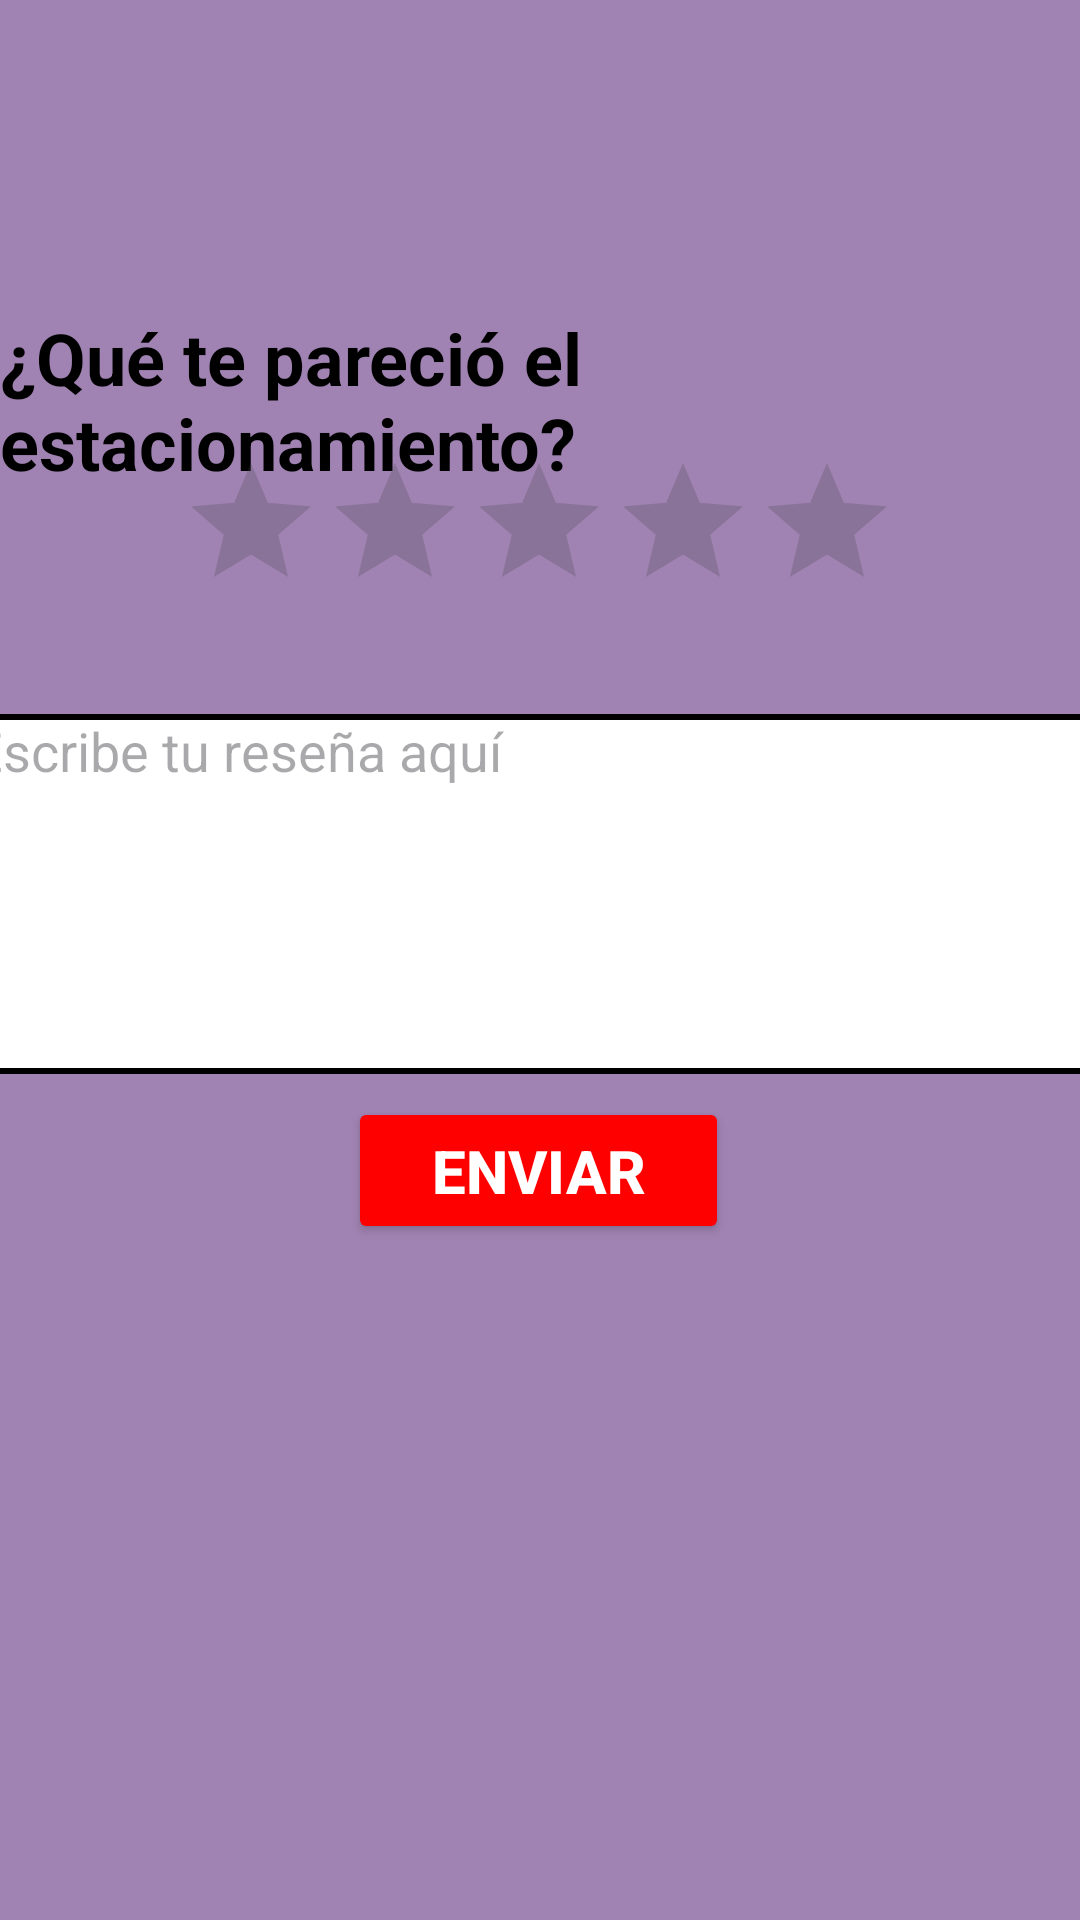

Here is an Android app screen rendered from its layout file. Give the layout XML and the strings, colors and styles it references.
<!-- AndroidManifest.xml: application theme Theme.EstacionamientoAPP -->
<!-- res/layout/activity_cancelar_reserva.xml -->
<?xml version="1.0" encoding="utf-8"?>
<androidx.constraintlayout.widget.ConstraintLayout xmlns:android="http://schemas.android.com/apk/res/android"
    xmlns:app="http://schemas.android.com/apk/res-auto"
    xmlns:tools="http://schemas.android.com/tools"
    android:id="@+id/main"
    android:layout_width="match_parent"
    android:layout_height="match_parent"
    android:background="@color/purple"
    tools:context=".CancelarReserva">

    <TextView
        android:id="@+id/textViewPregunta"
        android:layout_width="wrap_content"
        android:layout_height="wrap_content"
        android:text="¿Qué te pareció el estacionamiento?"
        android:textColor="@color/black"
        android:textSize="24sp"
        android:textStyle="bold"
        app:layout_constraintBottom_toBottomOf="parent"
        app:layout_constraintEnd_toEndOf="parent"
        app:layout_constraintHorizontal_bias="0.495"
        app:layout_constraintStart_toStartOf="parent"
        app:layout_constraintTop_toTopOf="parent"
        app:layout_constraintVertical_bias="0.178" />

    <EditText
        android:id="@+id/editTextReseña"
        android:layout_width="383dp"
        android:layout_height="120dp"
        android:background="@drawable/editext4"
        android:gravity="top"
        android:hint="Escribe tu reseña aquí"
        android:inputType="textMultiLine"
        android:lines="4"
        android:minLines="4"
        android:textColor="@color/black"
        app:layout_constraintBottom_toBottomOf="parent"
        app:layout_constraintEnd_toEndOf="parent"
        app:layout_constraintHorizontal_bias="0.428"
        app:layout_constraintStart_toStartOf="parent"
        app:layout_constraintTop_toTopOf="parent"
        app:layout_constraintVertical_bias="0.458" />

    <RatingBar
        android:id="@+id/ratingBar"
        android:layout_width="wrap_content"
        android:layout_height="wrap_content"
        android:numStars="5"
        android:stepSize="0.5"
        android:progressTint="@color/Yellow"
        style="@style/RatingBarAmarillo"
        app:layout_constraintBottom_toBottomOf="parent"
        app:layout_constraintEnd_toEndOf="parent"
        app:layout_constraintHorizontal_bias="0.497"
        app:layout_constraintStart_toStartOf="parent"
        app:layout_constraintTop_toTopOf="parent"
        app:layout_constraintVertical_bias="0.258" />

    <Button
        android:id="@+id/buttonEnviar"
        android:layout_width="127dp"
        android:layout_height="49dp"
        android:backgroundTint="@color/red"
        android:text="Enviar"
        android:textAlignment="center"
        android:textColor="@color/white"
        android:textColorLink="@color/white"
        android:textSize="20sp"
        android:textStyle="normal|bold"
        app:layout_constraintBottom_toBottomOf="parent"
        app:layout_constraintEnd_toEndOf="parent"
        app:layout_constraintHorizontal_bias="0.498"
        app:layout_constraintStart_toStartOf="parent"
        app:layout_constraintTop_toTopOf="parent"
        app:layout_constraintVertical_bias="0.619" />

    <TextView
        android:id="@+id/textView40"
        android:layout_width="wrap_content"
        android:layout_height="wrap_content"
        android:text="Gracias por tu opinion"
        android:textAlignment="center"
        android:textColor="@color/black"
        android:textSize="20sp"
        android:textStyle="bold"
        android:visibility="gone"
        app:layout_constraintBottom_toBottomOf="parent"
        app:layout_constraintEnd_toEndOf="parent"
        app:layout_constraintHorizontal_bias="0.498"
        app:layout_constraintStart_toStartOf="parent"
        app:layout_constraintTop_toTopOf="parent"
        app:layout_constraintVertical_bias="0.724" />

    <ImageView
        android:id="@+id/imageView12"
        android:layout_width="91dp"
        android:layout_height="70dp"
        android:visibility="gone"
        app:layout_constraintBottom_toBottomOf="parent"
        app:layout_constraintEnd_toEndOf="parent"
        app:layout_constraintStart_toStartOf="parent"
        app:layout_constraintTop_toTopOf="parent"
        app:layout_constraintVertical_bias="0.859"
        app:srcCompat="@drawable/like" />

</androidx.constraintlayout.widget.ConstraintLayout>
<!-- resources referenced by this layout -->
<resources>
  <color name="Yellow">#FFFF00</color>
  <color name="black">#FF000000</color>
  <color name="purple">#A083B2</color>
  <color name="red">#FF0000</color>
  <color name="white">#FFFFFFFF</color>
  <!-- drawable editext4 (drawable) -->
  <?xml version="1.0" encoding="utf-8"?>
  <shape xmlns:android="http://schemas.android.com/apk/res/android">
      <solid android:color="@color/white"/>
      <corners android:radius="8dp"/>
      <stroke android:width="2dp" android:color="@color/black"/>
  </shape>
  <style name="RatingBarAmarillo" parent="Widget.AppCompat.RatingBar">
          <item name="colorControlActivated">@color/Yellow</item>
      </style>
  <style name="Theme.EstacionamientoAPP" parent="Base.Theme.EstacionamientoAPP" />
  <style name="Base.Theme.EstacionamientoAPP" parent="Theme.Material3.DayNight.NoActionBar">
          
          
      </style>
</resources>
